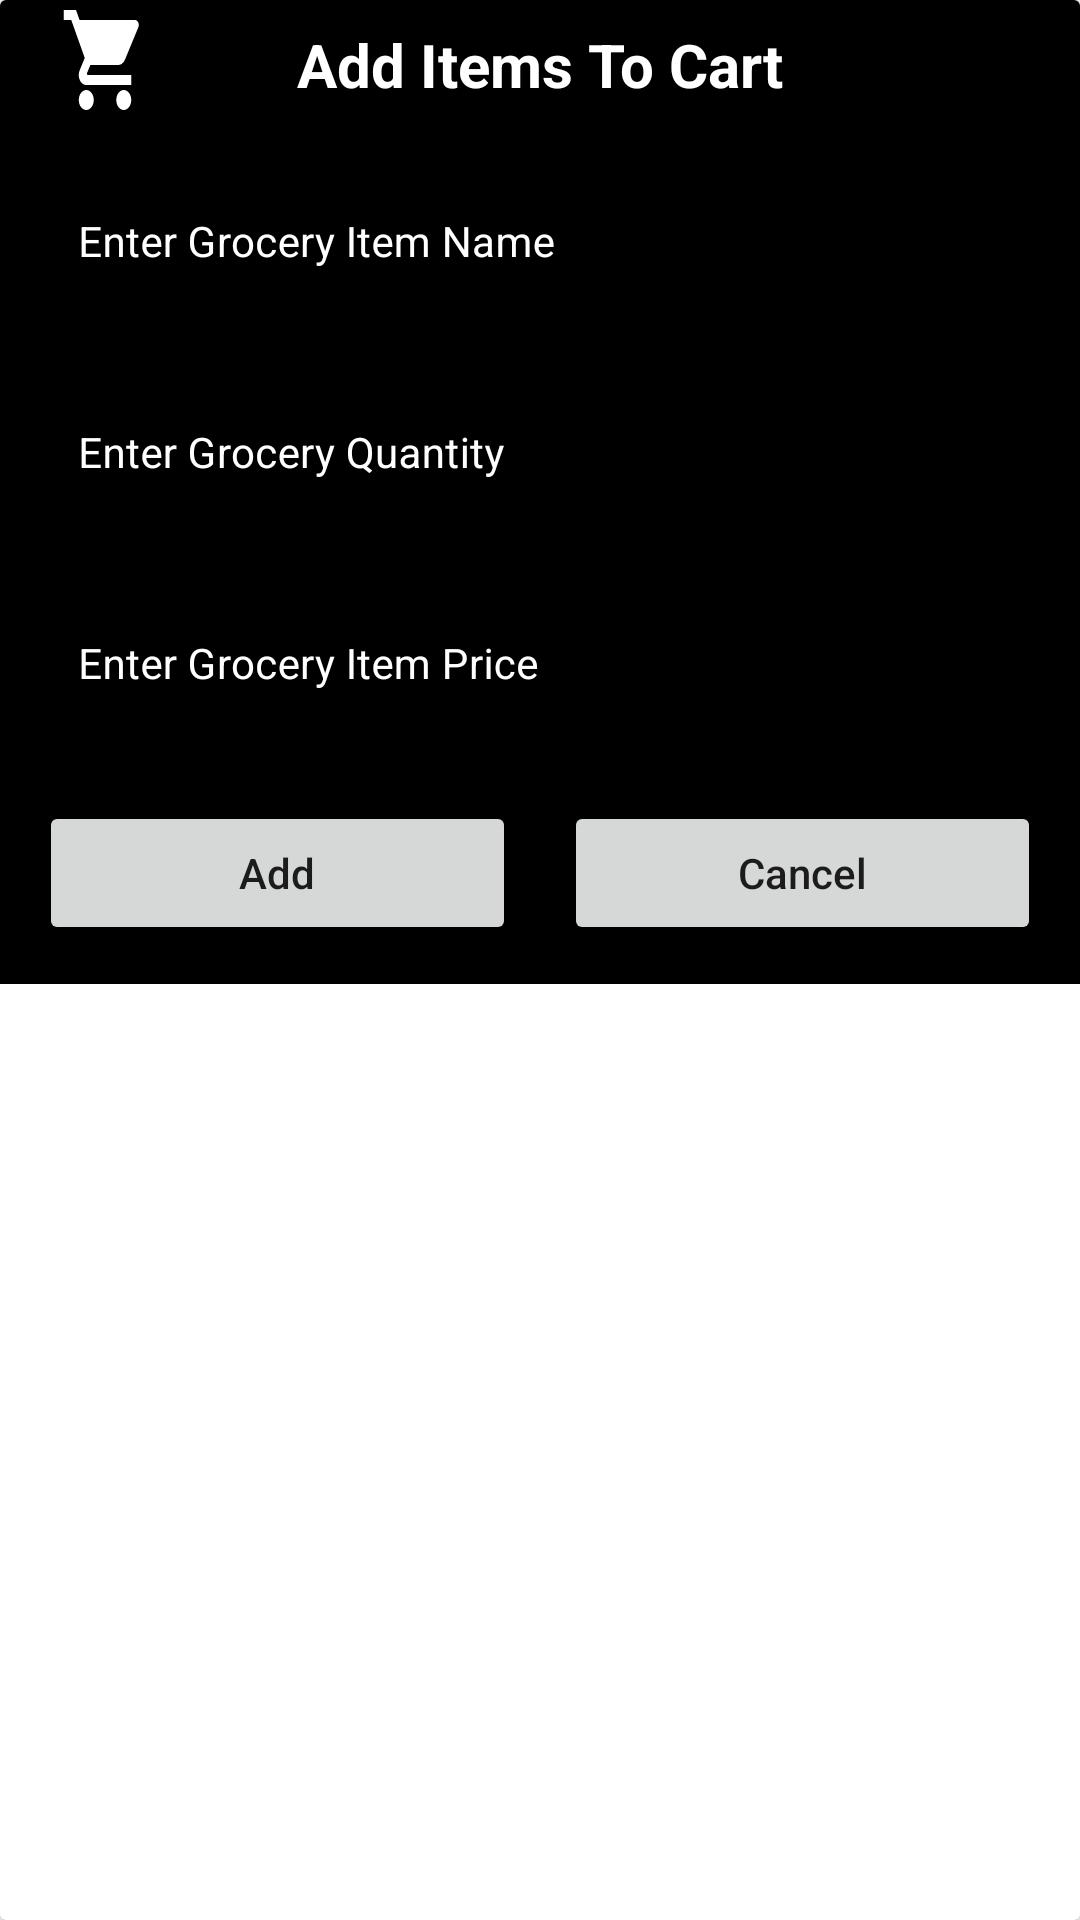

Produce the Android XML layout that renders to this screen, including the resource entries it uses.
<!-- AndroidManifest.xml: application theme Theme.MyGroceryInventory -->
<!-- res/layout/my_grocery_add_item_dialog.xml -->
<?xml version="1.0" encoding="utf-8"?>
<androidx.cardview.widget.CardView xmlns:android="http://schemas.android.com/apk/res/android"
    xmlns:app="http://schemas.android.com/apk/res-auto"
    android:layout_width="match_parent"
    android:layout_height="wrap_content"
    android:layout_gravity="center"
    >
    <RelativeLayout
        android:layout_width="match_parent"
        android:layout_height="wrap_content"
        android:background="@color/black"
        >
        <ImageView
            android:layout_width="wrap_content"
            android:layout_height="wrap_content"
            android:src="@drawable/ic_cart"
            android:layout_marginStart="20dp"
            app:tint="@color/white" />
        <TextView
            android:id="@+id/AddTitle"
            android:layout_width="match_parent"
            android:layout_height="wrap_content"
            android:text="Add Items To Cart"
            android:textAllCaps="false"
            android:textAlignment="center"
            android:gravity="center"
            android:textColor="@color/white"
            android:textStyle="bold"
            android:textSize="20sp"
            android:padding="4dp"
            android:layout_margin="4dp"
            />
        <LinearLayout
            android:layout_width="match_parent"
            android:layout_height="wrap_content"
            android:orientation="vertical"
            android:layout_below="@+id/AddTitle"
            >
            <com.google.android.material.textfield.TextInputLayout
                android:layout_width="match_parent"
                android:layout_height="wrap_content"
                style="@style/TextInputEditTextTheme"
                android:layout_margin="5dp"
                android:padding="5dp"
                android:hint="Enter Grocery Item Name"
                android:textColorHint="@color/white"
                app:hintTextColor="@color/white">

               <com.google.android.material.textfield.TextInputEditText
                   android:id="@+id/EditGroceryName"
                   android:layout_width="match_parent"
                   android:layout_height="wrap_content"
                   android:inputType="text"
                   android:textColorHint="@color/white"
                   android:textColor="@color/white"
                   android:textSize="14sp"/>


            </com.google.android.material.textfield.TextInputLayout>

            <com.google.android.material.textfield.TextInputLayout
                android:layout_width="match_parent"
                android:layout_height="wrap_content"
                style="@style/TextInputEditTextTheme"
                android:layout_margin="5dp"
                android:padding="5dp"
                android:hint="Enter Grocery Quantity"
                android:textColorHint="@color/white"
                app:hintTextColor="@color/white">

                <com.google.android.material.textfield.TextInputEditText
                    android:id="@+id/EditGroceryQuantity"
                    android:layout_width="match_parent"
                    android:layout_height="wrap_content"
                    android:inputType="number"
                    android:textColorHint="@color/white"
                    android:textColor="@color/white"
                    android:textSize="14sp"/>


            </com.google.android.material.textfield.TextInputLayout>

            <com.google.android.material.textfield.TextInputLayout
                android:layout_width="match_parent"
                android:layout_height="wrap_content"
                style="@style/TextInputEditTextTheme"
                android:layout_margin="5dp"
                android:padding="5dp"
                android:hint="Enter Grocery Item Price"
                android:textColorHint="@color/white"
                app:hintTextColor="@color/white">

                <com.google.android.material.textfield.TextInputEditText
                    android:id="@+id/EditGroceryPrice"
                    android:layout_width="match_parent"
                    android:layout_height="wrap_content"
                    android:inputType="number"
                    app:boxStrokeColor="@color/white"
                    android:textColorHint="@color/white"
                    android:textColor="@color/white"
                    android:textSize="14sp"/>


            </com.google.android.material.textfield.TextInputLayout>


            <LinearLayout
                android:layout_width="match_parent"
                android:layout_height="wrap_content"
                android:orientation="horizontal"
                android:layout_margin="5dp"
                android:weightSum="2">

                <Button
                    android:id="@+id/BtnAdd"
                    android:layout_width="0dp"
                    android:layout_height="wrap_content"
                    android:layout_weight="1"
                    android:layout_margin="8dp"
                    android:text="Add"
                    android:textAllCaps="false"/>

                <Button
                    android:id="@+id/BtnCancel"
                    android:layout_width="0dp"
                    android:layout_height="wrap_content"
                    android:layout_weight="1"
                    android:layout_margin="8dp"
                    android:text="Cancel"
                    android:textAllCaps="false"/>
            </LinearLayout>
        </LinearLayout>

    </RelativeLayout>
</androidx.cardview.widget.CardView>
<!-- resources referenced by this layout -->
<resources>
  <color name="black">#FF000000</color>
  <color name="white">#FFFFFFFF</color>
  <!-- drawable ic_cart (drawable) -->
  <vector android:height="40dp" android:tint="#000000"
      android:viewportHeight="24" android:viewportWidth="40"
      android:width="50dp" xmlns:android="http://schemas.android.com/apk/res/android">
      <path android:fillColor="@android:color/white" android:pathData="M7,18c-1.1,0 -1.99,0.9 -1.99,2S5.9,22 7,22s2,-0.9 2,-2 -0.9,-2 -2,-2zM1,2v2h2l3.6,7.59 -1.35,2.45c-0.16,0.28 -0.25,0.61 -0.25,0.96 0,1.1 0.9,2 2,2h12v-2L7.42,15c-0.14,0 -0.25,-0.11 -0.25,-0.25l0.03,-0.12 0.9,-1.63h7.45c0.75,0 1.41,-0.41 1.75,-1.03l3.58,-6.49c0.08,-0.14 0.12,-0.31 0.12,-0.48 0,-0.55 -0.45,-1 -1,-1L5.21,4l-0.94,-2L1,2zM17,18c-1.1,0 -1.99,0.9 -1.99,2s0.89,2 1.99,2 2,-0.9 2,-2 -0.9,-2 -2,-2z"/>
  </vector>
  <style name="TextInputEditTextTheme" parent="Widget.MaterialComponents.TextInputLayout.OutlinedBox.Dense">
          <item name="boxStrokeColor">#296D98</item>
          <item name="boxStrokeWidth">1dp</item>
      </style>
  <style name="Theme.MyGroceryInventory" parent="Theme.MaterialComponents.DayNight.DarkActionBar">
          
          <item name="colorPrimary">@color/purple_500</item>
          <item name="colorPrimaryVariant">@color/purple_700</item>
          <item name="colorOnPrimary">@color/white</item>
          
          <item name="colorSecondary">@color/teal_200</item>
          <item name="colorSecondaryVariant">@color/teal_700</item>
          <item name="colorOnSecondary">@color/black</item>
          
          <item name="android:statusBarColor" tools:targetApi="l">?attr/colorPrimaryVariant</item>
          
      </style>
  <color name="purple_500">#FF6200EE</color>
  <color name="purple_700">#FF3700B3</color>
  <color name="teal_200">#FF03DAC5</color>
  <color name="teal_700">#FF018786</color>
</resources>
